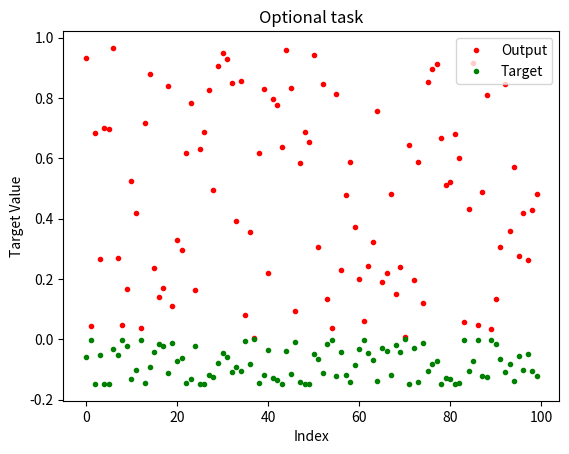

Generate this figure with matplotlib:
import numpy as np
import matplotlib.pyplot as plt

# 1. Randomly generate 100 numbers between 0 and 1 and save them to an array ’x’. These are your input values.
x = np.random.random_sample((100))
print(x)

# # 2. Create an array ’t’. For each entry x[i] in x, calculate x[i]**3-x[i]**2 and save the results to t[i]. These are your targets.
t = []
for element_x in range(0, len(x)):
    element_t = x[element_x]**3 - x[element_x]**2 
    t.append(element_t)
print(t)

# Optional: Plot your data points along with the underlying function which generated them. 
# Wooki: not sure what they mean by "along with the underlying function which generated them"
index = range(0, 100)

plt.title("Optional task")
plt.plot(index, x, '.', color="red", label='Output')
plt.plot(index, t, '.', color="green", label='Target')

plt.xlabel("Index")
plt.ylabel("Target Value")
plt.legend();

plt.show()
